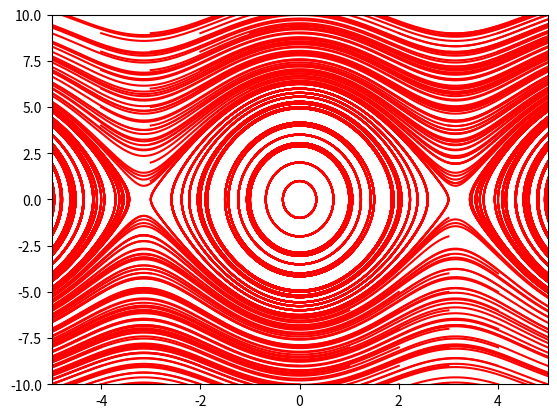

Here is the Python script that generated this plot:
import numpy as np
import math
import matplotlib.pyplot as plt
from scipy.integrate import odeint


m = 1
a = 1
omega = 1
g = 9.81
lambda_ = g / (a * omega**2)
ypsilon = a**2 * m

x_start = -5
x_end = 5
x_step = 1

y_start = -10
y_end = 10
y_step = 1

t_start = 0
t_end = 10
t_count = 1000

def f(y, t):
    alpha, w = y
    dydt = [w, m * a**2 * omega**2 / ypsilon * (math.sin(alpha) * (math.cos(alpha) - lambda_))]
    return dydt

# - - - - - - - - - - - - - - - - - - - -

'''
    np.linspace возвращает 1000 чисел от 0 до 10
    Генерирует значения t

    odeint решает дифф. уравнение численным методом
        f - система ДУ
        y0 - начальное значение y
        t - список временных интервалов для решения
'''

# Получение точек для конкретных значений y0 и dy0
def get_points(y0, dy0):
    y0 = [y0, dy0]
    t = np.linspace(t_start, t_end, t_count)
    point = odeint(f, y0, t)
    return point

for y0 in range(y_start, y_end, y_step):
    for dy0 in range(y_start, y_end, y_step):
        sol = get_points(y0, dy0)
        plt.plot(sol[:, 0], sol[:, 1], 'r')

plt.xlim([x_start, x_end])
plt.ylim([y_start, y_end])

plt.show()
